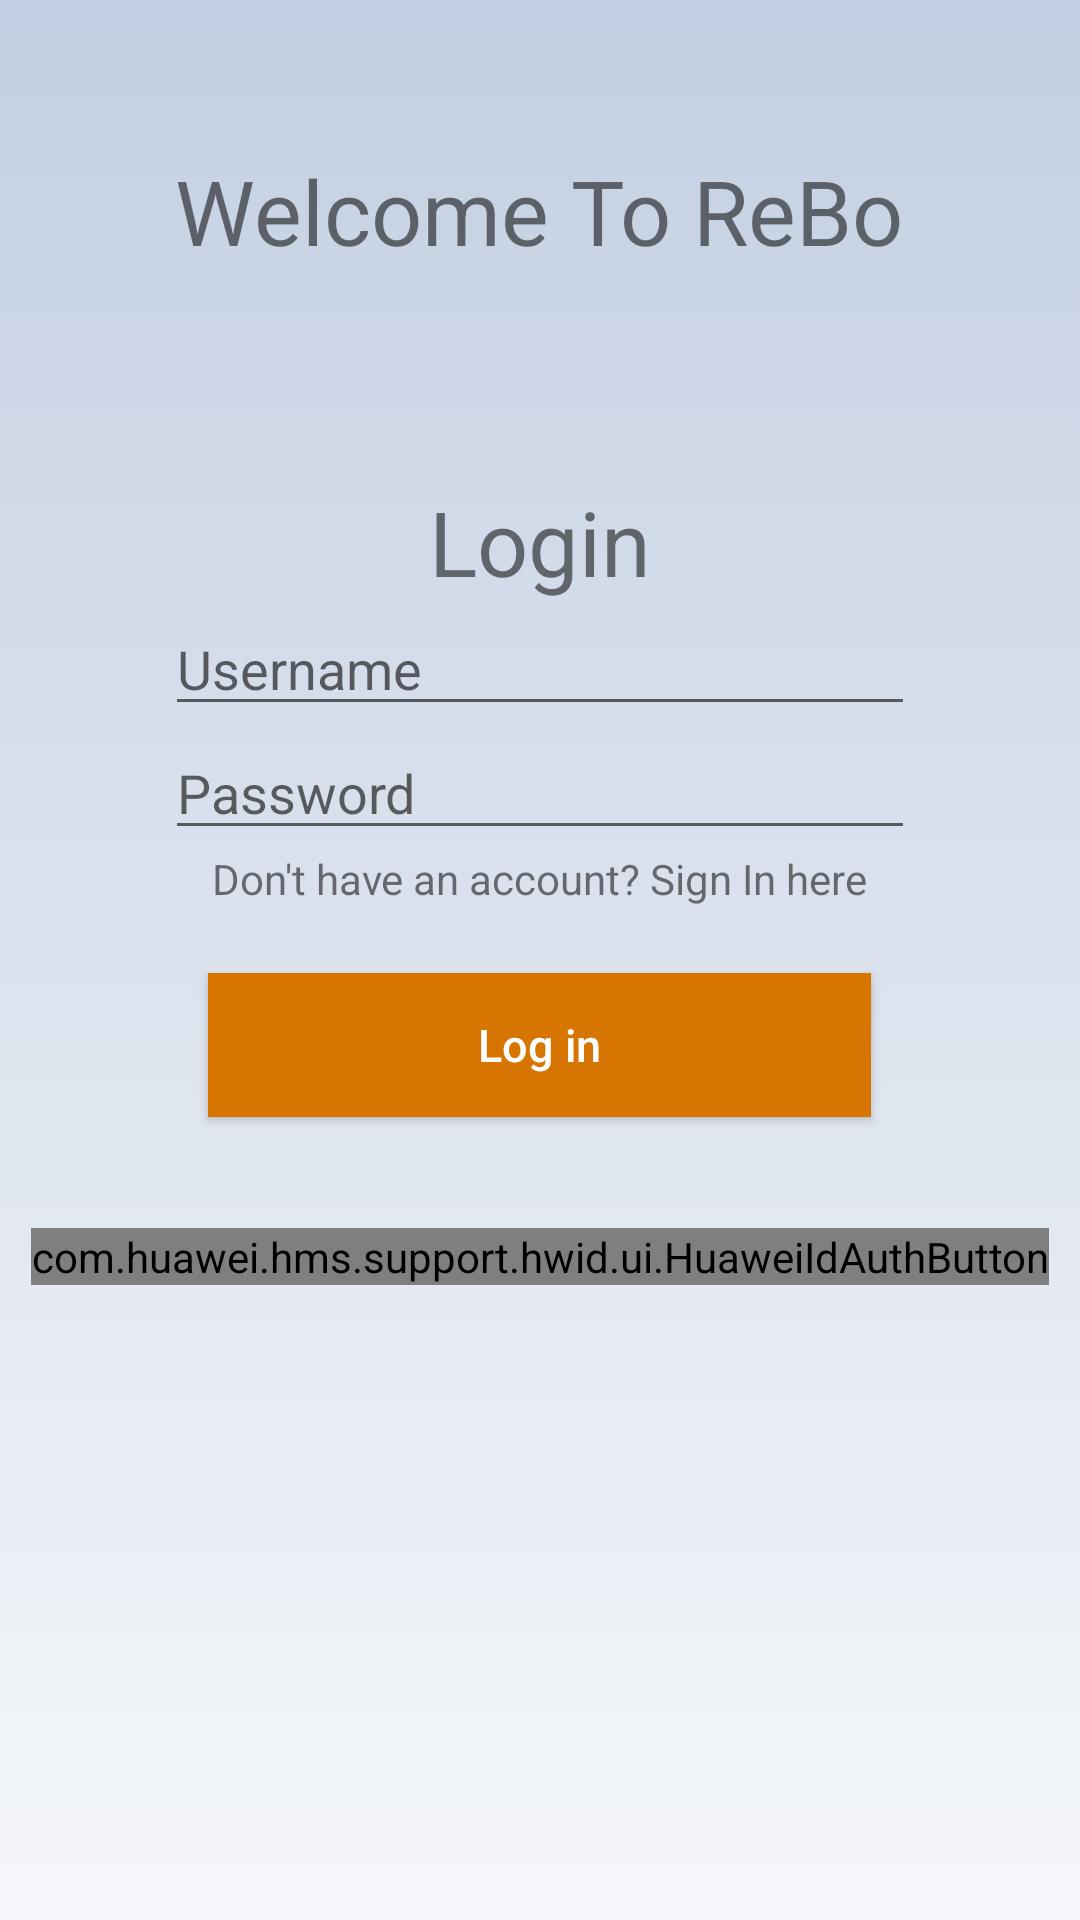

Produce the Android XML layout that renders to this screen, including the resource entries it uses.
<!-- AndroidManifest.xml: application theme Theme.ReBo -->
<!-- res/layout/activity_huawei_quickstart.xml -->
<?xml version="1.0" encoding="utf-8"?>
<LinearLayout xmlns:android="http://schemas.android.com/apk/res/android"
    xmlns:app="http://schemas.android.com/apk/res-auto"
    xmlns:tools="http://schemas.android.com/tools"
    android:layout_width="match_parent"
    android:layout_height="match_parent"
    tools:context=".MainActivity"
    android:background="@drawable/background_gradient"
    android:orientation="vertical">

    
    

    <LinearLayout

        android:layout_width="match_parent"
        android:layout_height="wrap_content"
        android:orientation="vertical">
        <TextView
            android:layout_width="wrap_content"
            android:textSize="30dp"
            android:layout_marginTop="50dp"
            android:layout_marginBottom="50dp"
            android:layout_gravity="center_horizontal"
            android:layout_height="match_parent"
            android:text="Welcome To ReBo"/>
        <TextView
            android:layout_width="wrap_content"
            android:layout_height="wrap_content"
            android:text="Login"

            android:paddingTop="20dp"
            android:textSize="30dp"
            android:layout_gravity="center"
            />

        <EditText
            android:id="@+id/NIA"
            android:layout_width="250dp"
            android:layout_height="wrap_content"
            android:hint="Username"
            android:layout_gravity="center_horizontal"/>
        <EditText
            android:id="@+id/password"
            android:layout_width="250dp"
            android:layout_height="wrap_content"
            android:hint="Password"
            android:inputType="textPassword"
            android:layout_gravity="center_horizontal"/>

        <TextView
            android:layout_width="wrap_content"
            android:layout_height="wrap_content"
            android:layout_gravity="center_horizontal"
            android:text="Don't have an account? Sign In here"
            android:textColorHighlight="#66a6ff"
            android:textColorLink="#66a6ff"
            android:id="@+id/signIn"
            />

        <Button
            android:layout_width="221dp"
            android:id="@+id/logIn"
            android:layout_height="match_parent"
            android:layout_gravity="center_horizontal"
            android:layout_margin="22dp"
            android:background="#d67601"
            android:text="Log in"
            android:textAllCaps="false"
            android:textColor="#fff"

            android:textSize="15dp" />

    </LinearLayout>


    <com.huawei.hms.support.hwid.ui.HuaweiIdAuthButton
        android:id="@+id/HuaweiIdAuthButton"
        android:layout_width="wrap_content"
        android:layout_height="wrap_content"
        android:layout_marginTop="15dp"
        android:layout_gravity="center_horizontal"/>
























</LinearLayout>
<!-- resources referenced by this layout -->
<resources>
  <color name="white">#FFFFFFFF</color>
  <!-- drawable background_gradient (drawable) -->
  <?xml version="1.0" encoding="utf-8"?>
  <selector xmlns:android="http://schemas.android.com/apk/res/android">
  
      <item>
  <shape>
      <gradient android:angle="90" android:startColor="#f5f7fa" android:endColor="#c3cfe2" android:type="linear"/>
  </shape>
  
      </item>
  
  </selector>
  <style name="Theme.ReBo" parent="Theme.MaterialComponents.DayNight.DarkActionBar">
          
          <item name="colorPrimary">@color/purple_500</item>
          <item name="colorPrimaryVariant">@color/purple_700</item>
          <item name="colorOnPrimary">@color/white</item>
          
          <item name="colorSecondary">@color/teal_200</item>
          <item name="colorSecondaryVariant">@color/teal_700</item>
          <item name="colorOnSecondary">@color/black</item>
          
          <item name="android:statusBarColor" tools:targetApi="l">?attr/colorPrimaryVariant</item>
          
      </style>
  <color name="purple_500">#30cfd0</color>
  <color name="purple_700">#FF3700B3</color>
  <color name="teal_200">#30cfd0</color>
  <color name="teal_700">#FF018786</color>
  <color name="black">#30cfd0</color>
</resources>
